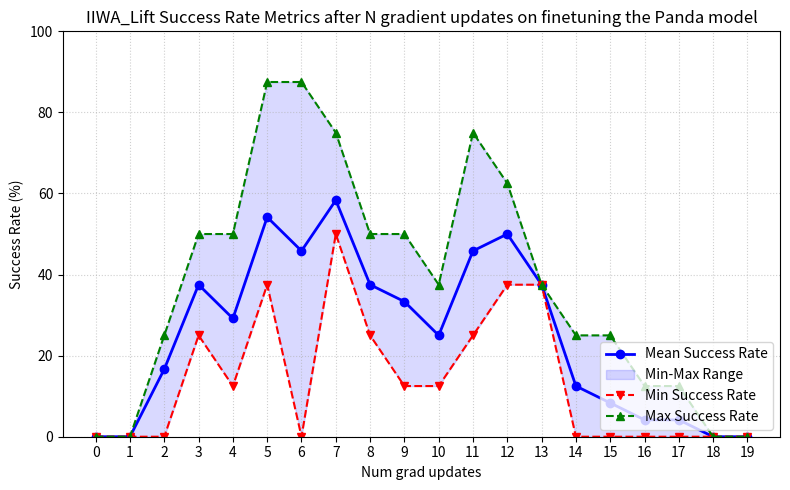

This figure's Python source:
"""These are the results from finetuning the baseline non-ICL token-fusing token on the IIWA lift dataset. One epoch - one gradient update on 8 demonstrations."""
import matplotlib.pyplot as plt
import numpy as np

# Data grouped by epoch
epochs = list(range(20))
data = {
    0: [0.0, 0.0, 0.0],
    1: [0.0, 0.0, 0.0],
    2: [25.0, 25.0, 0.0],
    3: [37.5, 50.0, 25.0],
    4: [50.0, 25.0, 12.5],
    5: [37.5, 37.5, 87.5],
    6: [50.0, 87.5, 0.0],
    7: [50.0, 50.0, 75.0],
    8: [37.5, 50.0, 25.0],
    9: [12.5, 50.0, 37.5],
    10: [37.5, 12.5, 25.0],
    11: [25.0, 75.0, 37.5],
    12: [50.0, 62.5, 37.5],
    13: [37.5, 37.5, 37.5],
    14: [0.0, 25.0, 12.5],
    15: [0.0, 0.0, 25.0],
    16: [0.0, 0.0, 12.5],
    17: [0.0, 0.0, 12.5],
    18: [0.0, 0.0, 0.0],
    19: [0.0, 0.0, 0.0]
}

# Calculate statistics
means = [np.mean(data[e]) for e in epochs]
mins = [np.min(data[e]) for e in epochs]
maxs = [np.max(data[e]) for e in epochs]

# Plotting setup
fig, ax = plt.subplots(figsize=(8, 5))

# Plot mean line
ax.plot(epochs, means, label='Mean Success Rate', color='blue', marker='o', linewidth=2)

# Shaded area representing the range between min and max
ax.fill_between(epochs, mins, maxs, color='blue', alpha=0.15, label='Min-Max Range')

# Plot min and max markers/lines
ax.plot(epochs, mins, label='Min Success Rate', color='red', linestyle='--', marker='v')
ax.plot(epochs, maxs, label='Max Success Rate', color='green', linestyle='--', marker='^')

# Graph customization
ax.set_xlabel('Num grad updates')
ax.set_ylabel('Success Rate (%)')
ax.set_title('IIWA_Lift Success Rate Metrics after N gradient updates on finetuning the Panda model')
ax.set_xticks(epochs)
ax.set_ylim(0, 100)
ax.grid(True, linestyle=':', alpha=0.6)
ax.legend(loc='lower right')

# Adjust layout and save the visualization
plt.tight_layout()
plt.savefig('finetuned_iiwa.png', dpi=300)
